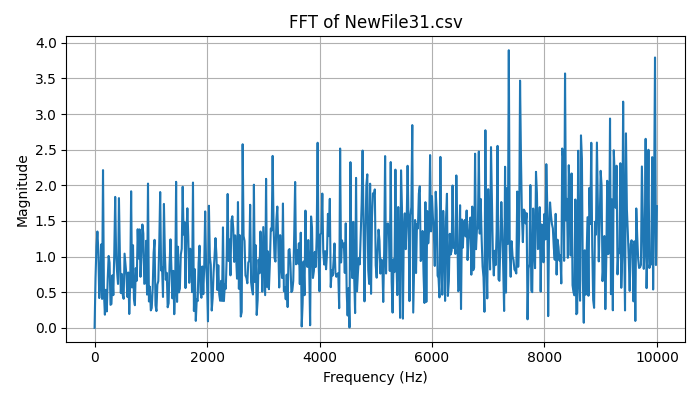

The data file committed next to this chart (first rows):
Frequency (Hz), Magnitude
0.0, 1.1102230246251565e-16
16.67, 0.6962
33.33, 1.14
50, 1.352
66.67, 1.086
83.33, 0.4177
100, 0.6589
116.7, 1.17
133.3, 0.4061
150, 2.213
166.7, 0.4832
183.3, 0.1845
200, 0.5341
216.7, 0.2305
233.3, 0.6863
250, 1.009
266.7, 0.9123
283.3, 0.3228
300, 0.3344
316.7, 0.7367
333.3, 0.4589
350, 1.045
366.7, 1.837
383.3, 1.009
400, 0.7864
416.7, 0.6156
433.3, 1.82
450, 1.038
466.7, 0.4887
483.3, 0.7565
500, 0.4653
516.7, 0.408
533.3, 1.041
550, 0.8854
566.7, 0.7326
583.3, 0.4339
600, 0.7762
616.7, 0.194
633.3, 0.6166
650, 1.916
666.7, 0.5668
683.3, 1.159
700, 0.4033
716.7, 0.3176
733.3, 0.8378
750, 0.6601
766.7, 1.384
783.3, 0.9722
800, 1.382
816.7, 0.7161
833.3, 1.022
850, 1.45
866.7, 1.324
883.3, 0.6177
900, 0.6252
916.7, 1.221
933.3, 0.4664
950, 2.024
966.7, 0.3703
983.3, 0.5768
... 541 more rows
